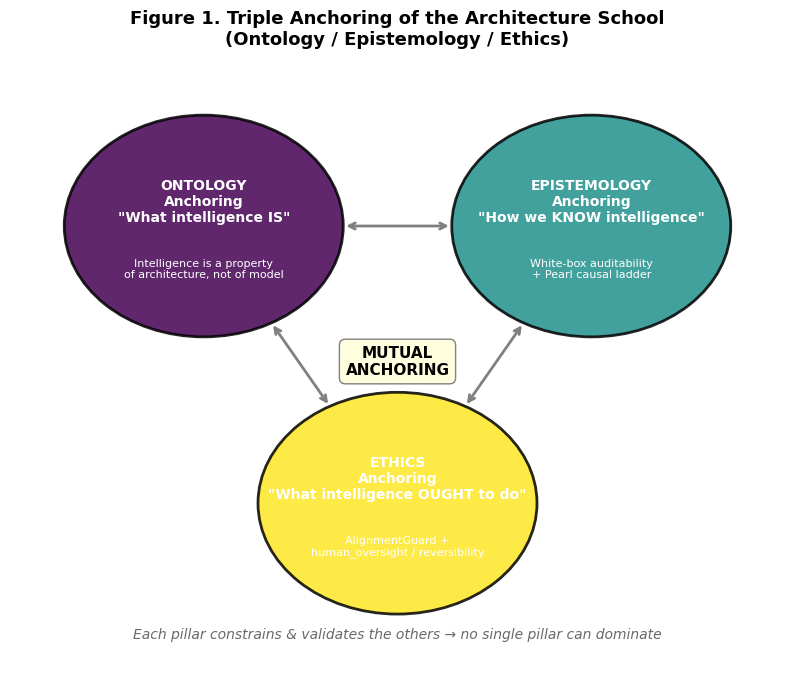

Write the Python code that produced this figure. (Note: this script raises an exception after producing the figure.)
"""Generate all 18 figures for Paper 2 English version."""
import os
import numpy as np
import matplotlib.pyplot as plt
import matplotlib.patches as mpatches
from matplotlib.patches import FancyBboxPatch, FancyArrowPatch, Rectangle, Circle, Wedge, Polygon
from matplotlib.lines import Line2D
import networkx as nx
from matplotlib.colors import LinearSegmentedColormap

# Color-blind friendly palettes
plt.rcParams['font.family'] = 'DejaVu Sans'
plt.rcParams['font.size'] = 11
plt.rcParams['axes.unicode_minus'] = False
plt.rcParams['savefig.dpi'] = 300
plt.rcParams['savefig.bbox'] = 'tight'

OUT_DIR = r'd:\LAAP\papers\paper2_en\figures'

# Color palettes (color-blind friendly)
C_VIR = plt.cm.viridis
C_PLA = plt.cm.plasma
C_CIV = plt.cm.cividis
C_TAB = plt.cm.tab10

PAL = ['#440154', '#3b528b', '#21918c', '#5ec962', '#fde725']  # viridis
PAL2 = ['#0d0887', '#7e03a8', '#cc4778', '#f89540', '#f0f921']  # plasma
PAL3 = ['#00224e', '#123570', '#3b4964', '#575d6d', '#707173', '#8a8678', '#a59c74', '#c3b369', '#e1cc55', '#fde725']  # cividis-ish

def save(fig, name):
    png_path = os.path.join(OUT_DIR, f'{name}.png')
    pdf_path = os.path.join(OUT_DIR, f'{name}.pdf')
    fig.savefig(png_path, dpi=300, bbox_inches='tight', facecolor='white')
    fig.savefig(pdf_path, bbox_inches='tight', facecolor='white')
    plt.close(fig)
    print(f'Saved: {png_path}')

# ---------------------------------------------------------------
# Fig 01: Triple Anchoring
# ---------------------------------------------------------------
def fig01():
    fig, ax = plt.subplots(figsize=(10, 8))
    ax.set_xlim(0, 10); ax.set_ylim(0, 10); ax.axis('off')
    ax.set_title('Figure 1. Triple Anchoring of the Architecture School\n(Ontology / Epistemology / Ethics)',
                 fontsize=13, fontweight='bold', pad=20)

    # Three anchored circles forming a triangle
    centers = [(2.5, 7.5), (7.5, 7.5), (5.0, 3.0)]
    labels = ['ONTOLOGY\nAnchoring\n"What intelligence IS"',
              'EPISTEMOLOGY\nAnchoring\n"How we KNOW intelligence"',
              'ETHICS\nAnchoring\n"What intelligence OUGHT to do"']
    sub = ['Intelligence is a property\nof architecture, not of model',
           'White-box auditability\n+ Pearl causal ladder',
           'AlignmentGuard +\nhuman_oversight / reversibility']
    colors = [PAL[0], PAL[2], PAL[4]]
    for (x, y), lab, sub_lab, c in zip(centers, labels, sub, colors):
        circ = Circle((x, y), 1.8, color=c, alpha=0.85, ec='black', lw=2)
        ax.add_patch(circ)
        ax.text(x, y+0.4, lab, ha='center', va='center', color='white',
                fontsize=10, fontweight='bold')
        ax.text(x, y-0.7, sub_lab, ha='center', va='center', color='white', fontsize=8)

    # Triangle edges connecting them
    for i in range(3):
        x1, y1 = centers[i]; x2, y2 = centers[(i+1) % 3]
        # Offset endpoints to circle boundary
        dx, dy = x2-x1, y2-y1
        d = np.hypot(dx, dy)
        ux, uy = dx/d, dy/d
        ax.annotate('', xy=(x2-ux*1.8, y2-uy*1.8),
                    xytext=(x1+ux*1.8, y1+uy*1.8),
                    arrowprops=dict(arrowstyle='<->', lw=2, color='gray'))

    ax.text(5.0, 5.3, 'MUTUAL\nANCHORING', ha='center', va='center',
            fontsize=11, fontweight='bold', color='black',
            bbox=dict(boxstyle='round,pad=0.4', fc='lightyellow', ec='gray'))

    ax.text(5.0, 0.8, 'Each pillar constrains & validates the others → no single pillar can dominate',
            ha='center', fontsize=10, style='italic', color='dimgray')
    save(fig, 'fig01_triple_anchoring_en')

# ---------------------------------------------------------------
# Fig 02: Paradigm Divergence
# ---------------------------------------------------------------
def fig02():
    fig, axes = plt.subplots(1, 2, figsize=(12, 7))
    fig.suptitle('Figure 2. Paradigm Divergence: LLM-as-Agent vs Harness-as-Brain',
                 fontsize=13, fontweight='bold')

    # Left: LLM-as-Agent
    ax = axes[0]
    ax.set_xlim(0, 10); ax.set_ylim(0, 10); ax.axis('off')
    ax.set_title('Left: LLM-as-Agent Paradigm\n(LLM = the brain, harness = thin shell)',
                 fontsize=11, color='#7e03a8')

    # Big LLM block
    box = FancyBboxPatch((1, 3.5), 8, 4, boxstyle="round,pad=0.1",
                         fc='#cc4778', ec='black', lw=2, alpha=0.8)
    ax.add_patch(box)
    ax.text(5, 6.5, 'LLM', ha='center', fontsize=20, color='white', fontweight='bold')
    ax.text(5, 5.0, '(reasoning / memory / planning / tools\nall inside the black-box weights)',
            ha='center', fontsize=9, color='white')
    ax.text(5, 4.0, '— Trained preferences —', ha='center', fontsize=9, color='white', style='italic')

    # Tiny harness
    harness = FancyBboxPatch((2, 1), 6, 1.5, boxstyle="round,pad=0.1",
                             fc='lightgray', ec='black', lw=1)
    ax.add_patch(harness)
    ax.text(5, 1.75, 'Thin harness (prompt / context)', ha='center', fontsize=10)

    ax.text(5, 0.3, 'Black-box. Limited auditability. Capabilities & safety coupled at the weight level.',
            ha='center', fontsize=8, color='darkred', style='italic')

    # Right: Harness-as-Brain
    ax = axes[1]
    ax.set_xlim(0, 10); ax.set_ylim(0, 10); ax.axis('off')
    ax.set_title('Right: Harness-as-Brain Paradigm\n(Architecture School: harness = the brain)',
                 fontsize=11, color='#21918c')

    layers = [
        ('Goal / Self-model', '#440154', 8.0),
        ('Global Workspace (GWT broadcast)', '#3b528b', 6.7),
        ('Causal World Model (Pearl ladder)', '#21918c', 5.4),
        ('Memory (MeMo) + AlignmentGuard', '#5ec962', 4.1),
        ('Protocol layer (LIFE/EVO/SYNC/COOP)', '#fde725', 2.8),
        ('LLM (only semantic suturing glue)', '#cccccc', 1.5),
    ]
    for label, c, y in layers:
        box = FancyBboxPatch((1, y), 8, 1.0, boxstyle="round,pad=0.05",
                             fc=c, ec='black', lw=1, alpha=0.85)
        ax.add_patch(box)
        txt_color = 'black' if c in ('#5ec962', '#fde725', '#cccccc') else 'white'
        ax.text(5, y+0.5, label, ha='center', va='center', color=txt_color,
                fontsize=10, fontweight='bold')

    ax.text(5, 0.6, 'White-box. Auditable. Capabilities & safety decoupled. LLM is replaceable.',
            ha='center', fontsize=8, color='darkgreen', style='italic')
    save(fig, 'fig02_paradigm_divergence_en')

# ---------------------------------------------------------------
# Fig 03: Cognitive Offloading Data Flow
# ---------------------------------------------------------------
def fig03():
    fig, ax = plt.subplots(figsize=(12, 6.5))
    ax.set_xlim(0, 14); ax.set_ylim(0, 7); ax.axis('off')
    ax.set_title('Figure 3. Cognitive Offloading: 4K-8K Working Memory Limit → 7-Layer Externalization',
                 fontsize=12, fontweight='bold', pad=15)

    # Left: Brain working memory limit
    ax.text(1.5, 6, 'Brain\n(working memory\n4K-8K tokens)', ha='center', va='center',
            fontsize=10, fontweight='bold', color='white',
            bbox=dict(boxstyle='round,pad=0.5', fc='#440154', ec='black'))
    ax.annotate('OFFLOAD', xy=(3.2, 5.5), xytext=(2.8, 5.5),
                arrowprops=dict(arrowstyle='->', lw=3, color='red'),
                fontsize=11, color='red', fontweight='bold')

    # Right: 7-layer architecture externalization
    layers = [
        ('1. Perception & I/O', '#440154'),
        ('2. Memory (MeMo)', '#3b528b'),
        ('3. Global Workspace (GWT)', '#21918c'),
        ('4. Causal World Model (Pearl)', '#5ec962'),
        ('5. Self-Model & Goal Layer', '#fde725'),
        ('6. AlignmentGuard (audit)', '#cc4778'),
        ('7. Protocol & Tool Use', '#7e03a8'),
    ]
    base_y = 5.5
    for i, (lab, c) in enumerate(layers):
        y = base_y - i * 0.78
        box = FancyBboxPatch((4.5, y-0.32), 8.5, 0.65, boxstyle="round,pad=0.04",
                             fc=c, ec='black', lw=1, alpha=0.85)
        ax.add_patch(box)
        tc = 'black' if c in ('#5ec962', '#fde725') else 'white'
        ax.text(8.75, y, lab, ha='center', va='center', color=tc, fontsize=10, fontweight='bold')

    ax.annotate('', xy=(4.3, 5.5), xytext=(2.6, 5.5),
                arrowprops=dict(arrowstyle='->', lw=2, color='red'))

    ax.text(7, 0.3, 'Each offloaded layer = audited, versioned, reversible module',
            ha='center', fontsize=10, style='italic', color='dimgray')
    save(fig, 'fig03_cognitive_offloading_en')

# ---------------------------------------------------------------
# Fig 04: Seven-Layer Consciousness Mapped to Biological Brain
# ---------------------------------------------------------------
def fig04():
    fig, ax = plt.subplots(figsize=(11, 7.5))
    ax.axis('off')
    ax.set_title('Figure 4. Seven-Layer Consciousness Structure Mapped to Biological Brain',
                 fontsize=12, fontweight='bold', pad=15)

    layers = [
        ('L1 Goal & Self-Model',       'Prefrontal Cortex',  PAL[0]),
        ('L2 Episodic Memory (MeMo)',  'Hippocampus',        PAL[1]),
        ('L3 Attention & Conflict',    'Anterior Cingulate (ACC)', PAL[2]),
        ('L4 Action Selection',        'Striatum',           PAL[3]),
        ('L5 Skill & Procedural',      'Cerebellum',         PAL[4]),
        ('L6 Sensory Gateway',         'Thalamus',           '#9c1793'),
        ('L7 Perception & Sensorimotor','Sensorimotor Cortex','#0d0887'),
    ]

    y = 0
    for i, (arch, bio, c) in enumerate(layers):
        y = 7 - i
        # Architecture layer (left)
        box = FancyBboxPatch((0.5, y-0.4), 4.5, 0.8, boxstyle="round,pad=0.04",
                             fc=c, ec='black', lw=1, alpha=0.85)
        ax.add_patch(box)
        tc = 'black' if c == PAL[4] else 'white'
        ax.text(2.75, y, arch, ha='center', va='center', color=tc,
                fontsize=10, fontweight='bold')
        # Arrow
        ax.annotate('', xy=(6.5, y), xytext=(5.1, y),
                    arrowprops=dict(arrowstyle='->', lw=1.5, color='gray'))
        # Bio region (right)
        box = FancyBboxPatch((6.7, y-0.4), 4.0, 0.8, boxstyle="round,pad=0.04",
                             fc='lightgray', ec='black', lw=1)
        ax.add_patch(box)
        ax.text(8.7, y, bio, ha='center', va='center', fontsize=10)

    ax.text(2.75, 7.8, 'Architecture Layer', ha='center', fontsize=11, fontweight='bold')
    ax.text(8.7, 7.8, 'Biological Substrate', ha='center', fontsize=11, fontweight='bold')
    ax.set_xlim(0, 11); ax.set_ylim(0, 8.5)
    ax.text(5.5, 0.2, 'Mapping is functional, not anatomical — engineered equivalents preserve causal role',
            ha='center', fontsize=9, style='italic', color='dimgray')
    save(fig, 'fig04_seven_layer_consciousness_en')

# ---------------------------------------------------------------
# Fig 05: GWT Broadcast
# ---------------------------------------------------------------
def fig05():
    fig, ax = plt.subplots(figsize=(10, 7.5))
    ax.set_xlim(-5, 5); ax.set_ylim(-5, 5); ax.axis('off')
    ax.set_title('Figure 5. GWT Global Workspace: Competition → Broadcast',
                 fontsize=12, fontweight='bold', pad=15)

    # Center workspace
    gw = Circle((0, 0), 1.6, fc='#21918c', ec='black', lw=2, alpha=0.9)
    ax.add_patch(gw)
    ax.text(0, 0.3, 'Global\nWorkspace', ha='center', va='center',
            color='white', fontsize=12, fontweight='bold')
    ax.text(0, -0.8, '(winning coalition)', ha='center', va='center',
            color='white', fontsize=9, style='italic')

    # Specialized modules competing
    n = 8
    modules = ['Vision', 'Language', 'Memory', 'Causal',
               'Goal', 'Motor', 'Audit', 'Self']
    colors_mod = [C_TAB(i) for i in range(n)]
    for i in range(n):
        ang = 2 * np.pi * i / n
        x = 3.8 * np.cos(ang); y = 3.8 * np.sin(ang)
        # inbound arrow (competition)
        ax.annotate('', xy=(1.6 * np.cos(ang), 1.6 * np.sin(ang)),
                    xytext=(x, y),
                    arrowprops=dict(arrowstyle='->', lw=1.2, color=colors_mod[i], alpha=0.7))
        # module node
        circ = Circle((x, y), 0.7, fc=colors_mod[i], ec='black', lw=1.2, alpha=0.85)
        ax.add_patch(circ)
        ax.text(x, y, modules[i], ha='center', va='center',
                color='white', fontsize=9, fontweight='bold')
        # outbound broadcast arrow (dashed)
        ax.annotate('', xy=(x, y), xytext=(1.6 * np.cos(ang), 1.6 * np.sin(ang)),
                    arrowprops=dict(arrowstyle='->', lw=0.8, color='gray',
                                    ls='--', alpha=0.5))

    # Legend
    comp_line = Line2D([0], [0], color='gray', lw=1.5, label='Competition (inbound)')
    bcast_line = Line2D([0], [0], color='gray', lw=1.0, ls='--', label='Broadcast (outbound)')
    ax.legend(handles=[comp_line, bcast_line], loc='lower center',
              bbox_to_anchor=(0.5, -0.05), ncol=2, fontsize=10, frameon=False)

    ax.text(0, -4.5, 'Winning coalition is broadcast to all modules → coherent, integrated behavior',
            ha='center', fontsize=10, style='italic', color='dimgray')
    save(fig, 'fig05_gwt_broadcast_en')

# ---------------------------------------------------------------
# Fig 06: Pearl Causal Ladder
# ---------------------------------------------------------------
def fig06():
    fig, ax = plt.subplots(figsize=(9, 7))
    ax.set_xlim(0, 10); ax.set_ylim(0, 9); ax.axis('off')
    ax.set_title("Figure 6. Pearl's Causal Ladder Implementation",
                 fontsize=12, fontweight='bold', pad=15)

    rungs = [
        ('Rung 1: Observation  (P(Y | X))', 'Associational / statistical co-occurrence',
         'E.g. detect correlation; cannot infer causation', PAL[0]),
        ('Rung 2: Intervention (P(Y | do(X))', 'Causal effect of an action',
         'E.g. estimate effect of self-modification before committing', PAL[2]),
        ('Rung 3: Counterfactual (P(Y_x | X=x\', Y=y))', 'What if I had done otherwise?',
         'E.g. audit: would alternative plan have been safer?', PAL[4]),
    ]
    base = 1.0
    width = 4.0
    for i, (title, desc, eg, c) in enumerate(rungs):
        y = base + i * 2.3
        # widening ladder steps
        w = width + i * 1.5
        x = 5 - w/2
        box = FancyBboxPatch((x, y), w, 1.6, boxstyle="round,pad=0.06",
                             fc=c, ec='black', lw=1.5, alpha=0.85)
        ax.add_patch(box)
        tc = 'black' if c == PAL[4] else 'white'
        ax.text(5, y+1.15, title, ha='center', va='center', color=tc,
                fontsize=11, fontweight='bold')
        ax.text(5, y+0.65, desc, ha='center', va='center', color=tc, fontsize=9)
        ax.text(5, y+0.20, eg, ha='center', va='center', color=tc, fontsize=9, style='italic')
        # Up arrow between rungs
        if i < len(rungs) - 1:
            ax.annotate('', xy=(5, y+2.3), xytext=(5, y+1.7),
                        arrowprops=dict(arrowstyle='->', lw=2.2, color='black'))

    ax.text(5, 0.4, 'Each rung adds inferential power — each higher rung subsumes the lower',
            ha='center', fontsize=10, style='italic', color='dimgray')
    save(fig, 'fig06_pearl_causal_ladder_en')

# ---------------------------------------------------------------
# Fig 07: Causal-WorldModel-RSI Trinity
# ---------------------------------------------------------------
def fig07():
    fig, ax = plt.subplots(figsize=(9, 8))
    ax.set_xlim(0, 10); ax.set_ylim(0, 10); ax.axis('off')
    ax.set_title('Figure 7. Causal-WorldModel-RSI Trinity Closed Loop',
                 fontsize=12, fontweight='bold', pad=15)

    nodes = [
        ('CAUSAL ENGINE\n(Pearl ladder)', 2.0, 7.5, PAL[0]),
        ('WORLD MODEL\n(predictive sim)', 8.0, 7.5, PAL[2]),
        ('RSI LOOP\n(self-improvement)', 5.0, 2.5, PAL[4]),
    ]
    for label, x, y, c in nodes:
        circ = Circle((x, y), 1.6, fc=c, ec='black', lw=2, alpha=0.85)
        ax.add_patch(circ)
        ax.text(x, y, label, ha='center', va='center', color='white',
                fontsize=10, fontweight='bold')

    # Arrows forming cycle
    pairs = [(0, 1), (1, 2), (2, 0)]
    labels = ['predicts →', 'evaluates →', 'guides →']
    for (i, j), lab in zip(pairs, labels):
        x1, y1 = nodes[i][1], nodes[i][2]
        x2, y2 = nodes[j][1], nodes[j][2]
        dx, dy = x2-x1, y2-y1
        d = np.hypot(dx, dy)
        ux, uy = dx/d, dy/d
        ax.annotate('', xy=(x2 - ux*1.7, y2 - uy*1.7),
                    xytext=(x1 + ux*1.7, y1 + uy*1.7),
                    arrowprops=dict(arrowstyle='->', lw=2.5, color='darkred'))
        ax.text((x1+x2)/2 + 0.3*(uy), (y1+y2)/2 - 0.3*(ux), lab,
                ha='center', va='center', fontsize=10, color='darkred',
                fontweight='bold')

    ax.text(5, 5.0, 'CLOSED\nLOOP', ha='center', va='center',
            fontsize=12, fontweight='bold', color='darkred',
            bbox=dict(boxstyle='round,pad=0.3', fc='mistyrose', ec='darkred'))

    ax.text(5, 0.7, 'Causal reasoning predicts → World model simulates → RSI loop improves; each constrains the others',
            ha='center', fontsize=9, style='italic', color='dimgray')
    save(fig, 'fig07_causal_worldmodel_rsi_en')

# ---------------------------------------------------------------
# Fig 08: AlignmentGuard Six-Dimensional Check
# ---------------------------------------------------------------
def fig08():
    fig, ax = plt.subplots(figsize=(11, 7))
    ax.set_xlim(0, 12); ax.set_ylim(0, 8); ax.axis('off')
    ax.set_title('Figure 8. AlignmentGuard Six-Dimensional Pre-Action Check Flow',
                 fontsize=12, fontweight='bold', pad=15)

    dims = [
        ('1. Goal Alignment',     'Does action serve stated goal?'),
        ('2. Capability Constraint','Within max_revision_rounds=5?\nmax_code_increase=0.2?\nmin_test_coverage=0.7?'),
        ('3. Modification Scope','Within MEMO_ALLOWED_PATHS?'),
        ('4. Immutability',       'Touches core values? (human_oversight/\ntransparency/reversibility/\nbeneficence/non_deception)'),
        ('5. Reversibility',      'Can action be rolled back?'),
        ('6. Transparency',       'Logged & auditable?'),
    ]
    colors = [PAL[0], PAL[1], PAL[2], PAL[3], PAL[4], '#9c1793']

    # Start
    start = FancyBboxPatch((0.3, 6.7), 2.0, 0.8, boxstyle="round,pad=0.05",
                           fc='lightgray', ec='black', lw=1.5)
    ax.add_patch(start)
    ax.text(1.3, 7.1, 'Proposed\nAction', ha='center', va='center', fontsize=10, fontweight='bold')

    # 6 check nodes in 2 rows of 3
    pos = [(3.3, 6.5), (6.0, 6.5), (9.0, 6.5),
           (3.3, 3.0), (6.0, 3.0), (9.0, 3.0)]
    for i, ((title, desc), (x, y), c) in enumerate(zip(dims, pos, colors)):
        box = FancyBboxPatch((x-1.3, y-0.7), 2.6, 1.5, boxstyle="round,pad=0.05",
                             fc=c, ec='black', lw=1.2, alpha=0.85)
        ax.add_patch(box)
        tc = 'black' if c == PAL[4] else 'white'
        ax.text(x, y+0.35, title, ha='center', va='center', color=tc,
                fontsize=10, fontweight='bold')
        ax.text(x, y-0.25, desc, ha='center', va='center', color=tc, fontsize=7.5)

    # Decision
    dec = Polygon([[5.5, 1.0], [6.5, 0.6], [5.5, 0.2], [4.5, 0.6]],
                  fc='#fde725', ec='black', lw=1.5)
    ax.add_patch(dec)
    ax.text(5.5, 0.6, 'ALL\nPASS?', ha='center', va='center', fontsize=10, fontweight='bold')

    # Arrows
    ax.annotate('', xy=(2.0, 6.9), xytext=(2.3, 7.1),
                arrowprops=dict(arrowstyle='->', lw=1.2, color='gray'))
    # Row 1 chain
    for (xa, ya), (xb, yb) in [((4.6, 7.1), (5.0, 7.1)),
                                ((7.3, 7.1), (7.7, 7.1))]:
        ax.annotate('', xy=(xb, yb), xytext=(xa, ya),
                    arrowprops=dict(arrowstyle='->', lw=1.2, color='gray'))
    # Row 2 chain
    for (xa, ya), (xb, yb) in [((4.6, 3.5), (5.0, 3.5)),
                                ((7.3, 3.5), (7.7, 3.5))]:
        ax.annotate('', xy=(xb, yb), xytext=(xa, ya),
                    arrowprops=dict(arrowstyle='->', lw=1.2, color='gray'))
    # Connect row 1 to row 2 (vertical drop at end)
    ax.annotate('', xy=(9.0, 3.7), xytext=(9.0, 6.3),
                arrowprops=dict(arrowstyle='->', lw=1.2, color='gray'))
    # Connect row 2 to decision
    ax.annotate('', xy=(5.5, 1.0), xytext=(5.5, 2.5),
                arrowprops=dict(arrowstyle='->', lw=1.5, color='gray'))

    # Yes / No branches
    ax.annotate('', xy=(8.5, 0.6), xytext=(6.5, 0.6),
                arrowprops=dict(arrowstyle='->', lw=1.8, color='green'))
    ax.text(7.5, 0.9, 'YES', fontsize=10, color='green', fontweight='bold')
    ax.text(9.0, 0.6, '→ EXECUTE', fontsize=10, color='green', fontweight='bold')

    ax.annotate('', xy=(2.5, 0.6), xytext=(4.5, 0.6),
                arrowprops=dict(arrowstyle='->', lw=1.8, color='red'))
    ax.text(3.0, 0.9, 'NO', fontsize=10, color='red', fontweight='bold')
    ax.text(0.3, 0.6, 'BLOCK +\nrevert +\nlog', fontsize=10, color='red', fontweight='bold')

    save(fig, 'fig08_alignment_guard_en')

# ---------------------------------------------------------------
# Fig 09: KL Drift Monitoring + Auto Rollback
# ---------------------------------------------------------------
def fig09():
    fig, axes = plt.subplots(1, 2, figsize=(12, 6))
    fig.suptitle('Figure 9. KL Drift Monitoring and Auto-Rollback (threshold = 0.5)',
                 fontsize=13, fontweight='bold')

    # Left: KL drift chart over time
    ax = axes[0]
    np.random.seed(7)
    t = np.linspace(0, 100, 200)
    drift = 0.1 + 0.01 * t + 0.05 * np.sin(t/8) + 0.02 * np.random.randn(len(t))
    # Inject a spike
    drift[140:170] += 0.4 * np.linspace(0, 1, 30)
    drift[170:200] = drift[170:200] - 0.3  # rollback brings it back down

    ax.plot(t, drift, color='#3b528b', lw=2, label='KL drift D(P_t || P_ref)')
    ax.axhline(0.5, color='red', ls='--', lw=2, label='Threshold = 0.5')
    ax.fill_between(t, 0.5, drift, where=drift > 0.5,
                    color='red', alpha=0.25, label='Violation zone')
    ax.axvline(140, color='darkred', ls=':', lw=1.5)
    ax.axvline(170, color='green', ls=':', lw=1.5)
    ax.text(155, 0.65, 'git revert\nauto-triggered',
            ha='center', fontsize=9, color='darkred',
            bbox=dict(boxstyle='round,pad=0.3', fc='mistyrose', ec='darkred'))
    ax.text(180, 0.20, 'recovered',
            ha='center', fontsize=9, color='green')
    ax.set_xlabel('Time / iteration')
    ax.set_ylabel('KL divergence')
    ax.set_title('KL drift signal over time')
    ax.legend(loc='upper left', fontsize=9)
    ax.grid(alpha=0.3)

    # Right: rollback flow
    ax = axes[1]
    ax.set_xlim(0, 10); ax.set_ylim(0, 10); ax.axis('off')
    ax.set_title('Auto-rollback flow', fontsize=11)

    steps = [
        ('Continuous KL monitor\nvs P_ref baseline', '#440154', 8.5),
        ('Drift > 0.5 detected', '#cc4778', 6.8),
        ('Snapshot new state', '#7e03a8', 5.1),
        ('git revert\nto last verified commit', '#21918c', 3.4),
        ('Verify on test suite\n(min_test_coverage=0.7)', '#5ec962', 1.7),
    ]
    for i, (lab, c, y) in enumerate(steps):
        box = FancyBboxPatch((1.5, y-0.55), 7.0, 1.1, boxstyle="round,pad=0.05",
                             fc=c, ec='black', lw=1.2, alpha=0.85)
        ax.add_patch(box)
        tc = 'black' if c == '#5ec962' else 'white'
        ax.text(5, y, lab, ha='center', va='center', color=tc, fontsize=10, fontweight='bold')
        if i < len(steps) - 1:
            ax.annotate('', xy=(5, y-1.65+0.55), xytext=(5, y-0.55),
                        arrowprops=dict(arrowstyle='->', lw=1.5, color='gray'))

    ax.text(5, 0.5, 'If verification fails → escalate to human oversight',
            ha='center', fontsize=9, style='italic', color='dimgray')

    save(fig, 'fig09_kl_drift_rollback_en')

# ---------------------------------------------------------------
# Fig 10: Living Runtime Architecture
# ---------------------------------------------------------------
def fig10():
    fig, ax = plt.subplots(figsize=(12, 7))
    ax.set_xlim(0, 14); ax.set_ylim(0, 9); ax.axis('off')
    ax.set_title('Figure 10. Living Runtime: Mind-Body Dual Layer (cross-device hot migration < 2s)',
                 fontsize=12, fontweight='bold', pad=15)

    # Mind layer (top)
    mind_box = FancyBboxPatch((1, 5), 12, 3.5, boxstyle="round,pad=0.1",
                              fc='#3b528b', ec='black', lw=2, alpha=0.2)
    ax.add_patch(mind_box)
    ax.text(7, 8.1, 'MIND LAYER  (architecture, state, memory, self-model)',
            ha='center', fontsize=12, fontweight='bold', color='#3b528b')

    mind_mods = ['Self-Model', 'Goal Layer', 'Global\nWorkspace', 'Causal\nWorldModel',
                 'MeMo\nMemory', 'Alignment\nGuard']
    for i, m in enumerate(mind_mods):
        x = 1.5 + i * 2.0
        box = FancyBboxPatch((x, 5.6), 1.7, 1.6, boxstyle="round,pad=0.04",
                             fc=PAL[i % len(PAL)], ec='black', lw=1, alpha=0.85)
        ax.add_patch(box)
        ax.text(x+0.85, 6.4, m, ha='center', va='center', color='white',
                fontsize=8.5, fontweight='bold')

    # Body layer (bottom)
    body_box = FancyBboxPatch((1, 0.5), 12, 3.5, boxstyle="round,pad=0.1",
                              fc='#5ec962', ec='black', lw=2, alpha=0.2)
    ax.add_patch(body_box)
    ax.text(7, 3.6, 'BODY LAYER  (device-specific runtime, sensors, actuators)',
            ha='center', fontsize=12, fontweight='bold', color='#2c7a2c')

    bodies = [('Device A\n(server)', 2.5),
              ('Device B\n(edge)', 5.5),
              ('Device C\n(mobile)', 8.5),
              ('Device D\n(cloud)', 11.5)]
    for label, x in bodies:
        box = FancyBboxPatch((x-1.0, 1.0), 2.0, 1.8, boxstyle="round,pad=0.05",
                             fc='white', ec='black', lw=1)
        ax.add_patch(box)
        ax.text(x, 1.9, label, ha='center', va='center', fontsize=9, fontweight='bold')

    # Migration arrow
    ax.annotate('', xy=(11.5, 1.9), xytext=(2.5, 1.9),
                arrowprops=dict(arrowstyle='<->', lw=2, color='red', ls='--'))
    ax.text(7, 0.7, 'hot migration < 2s  (state serialized via SYNC protocol)',
            ha='center', fontsize=10, color='red', fontweight='bold')

    # Mind-body bridge
    ax.annotate('', xy=(7, 5.0), xytext=(7, 5.5),
                arrowprops=dict(arrowstyle='<->', lw=2, color='black'))
    ax.text(7.3, 5.25, 'SYNC\nprotocol', fontsize=9, va='center')

    save(fig, 'fig10_living_runtime_en')

# ---------------------------------------------------------------
# Fig 11: Protocol Family
# ---------------------------------------------------------------
def fig11():
    fig, ax = plt.subplots(figsize=(11, 8))
    ax.set_xlim(-5, 5); ax.set_ylim(-5, 5); ax.axis('off')
    ax.set_title('Figure 11. Full-Stack Protocol Family Relationships',
                 fontsize=12, fontweight='bold', pad=15)

    # Center LIFE
    center = Circle((0, 0), 1.0, fc='#440154', ec='black', lw=2, alpha=0.9)
    ax.add_patch(center)
    ax.text(0, 0, 'LIFE\n(lifecycle)', ha='center', va='center',
            color='white', fontsize=10, fontweight='bold')

    # 8 surrounding protocols
    protocols = [
        ('EVO', 'self-evolution', PAL[1]),
        ('ID',  'identity',       PAL[2]),
        ('COOP','cooperation',    PAL[3]),
        ('SYNC','state sync',     PAL[4]),
        ('COM', 'communication', '#9c1793'),
        ('TOOL','tool use',       '#0d0887'),
        ('UI',  'user interface', '#cc4778'),
        ('MEM','memory mgmt',     '#7e03a8'),
    ]
    n = len(protocols)
    for i, (name, desc, c) in enumerate(protocols):
        ang = 2 * np.pi * i / n + np.pi/8
        x = 3.2 * np.cos(ang); y = 3.2 * np.sin(ang)
        # Connection to LIFE
        ax.annotate('', xy=(1.0 * np.cos(ang), 1.0 * np.sin(ang)),
                    xytext=(x - 0.7*np.cos(ang), y - 0.7*np.sin(ang)),
                    arrowprops=dict(arrowstyle='-', lw=1, color='gray', alpha=0.5))
        circ = Circle((x, y), 0.75, fc=c, ec='black', lw=1.2, alpha=0.85)
        ax.add_patch(circ)
        ax.text(x, y+0.15, name, ha='center', va='center', color='white',
                fontsize=10, fontweight='bold')
        ax.text(x, y-0.3, desc, ha='center', va='center', color='white',
                fontsize=7, style='italic')

    ax.text(0, -4.5, 'LIFE orchestrates lifecycle; all other protocols are scoped under it',
            ha='center', fontsize=10, style='italic', color='dimgray')
    save(fig, 'fig11_protocol_family_en')

# ---------------------------------------------------------------
# Fig 12: Four Product Forms
# ---------------------------------------------------------------
def fig12():
    fig, axes = plt.subplots(2, 2, figsize=(12, 9))
    fig.suptitle('Figure 12. Four Disruptive Product Forms',
                 fontsize=13, fontweight='bold')

    forms = [
        ('Living Code Repository\n(self-evolving codebase)', PAL[0],
         '• Repository = living organism\n• Pull requests approved by AlignmentGuard\n• Code self-heals & extends'),
        ('Digital Employee\n(autonomous worker agent)', PAL[2],
         '• Hires into org via ID protocol\n• Has self-model + goals\n• Auditable, reversible actions'),
        ('Self-Evolving SaaS\n(service that grows with use)', PAL[3],
         '• Capabilities expand per tenant\n• Personalized cognition\n• No retraining needed'),
        ('Personal Knowledge Life\n(lifelong knowledge companion)', PAL[4],
         '• Migrates across devices < 2s\n• Long-term MeMo memory\n• Aligned to one user'),
    ]
    for ax, (title, c, body) in zip(axes.flat, forms):
        ax.set_xlim(0, 10); ax.set_ylim(0, 10); ax.axis('off')
        ax.set_title(title, fontsize=11, fontweight='bold', color=c)
        box = FancyBboxPatch((0.5, 0.5), 9, 9, boxstyle="round,pad=0.1",
                             fc=c, ec='black', lw=2, alpha=0.15)
        ax.add_patch(box)
        ax.text(5, 5, body, ha='center', va='center', fontsize=11,
                color='black', fontweight='normal')
        # add tc color title bar
        bar = Rectangle((0.5, 8.5), 9, 1.0, fc=c, ec='black', lw=1.5, alpha=0.85)
        ax.add_patch(bar)
        ax.text(5, 9.0, title, ha='center', va='center', color='white',
                fontsize=11, fontweight='bold')

    save(fig, 'fig12_four_product_forms_en')

# ---------------------------------------------------------------
# Fig 13: AGI Timeline
# ---------------------------------------------------------------
def fig13():
    fig, ax = plt.subplots(figsize=(13, 6.5))
    ax.set_xlim(1950, 2030)
    ax.set_ylim(-1, 4)
    ax.set_title('Figure 13. AGI Path Evolution Timeline',
                 fontsize=13, fontweight='bold', pad=15)
    ax.axhline(0, color='black', lw=2)

    milestones = [
        (1956, 'GOFAI',                 1.2, '#440154'),
        (1965, 'RSI (Good)',            2.4, '#7e03a8'),
        (1973, 'Cognitive Arch\n(SOAR/ACT-R)', 1.2, '#3b528b'),
        (1986, 'Connectionism\n(PDP)',  2.4, '#21918c'),
        (1991, 'Embodied AI',           1.2, '#5ec962'),
        (2018, 'World Models\n(Sch)',   2.4, '#fde725'),
        (2026, 'Architecture\nSchool',  1.2, '#cc4778'),
    ]
    for year, name, y, c in milestones:
        # alternating top/bottom stem
        ax.plot([year, year], [0, y], color=c, lw=2)
        ax.scatter([year], [0], color=c, s=80, zorder=5, edgecolor='black')
        ax.scatter([year], [y], color=c, s=120, zorder=6, edgecolor='black')
        va = 'bottom' if y > 0 else 'top'
        ax.text(year, y + (0.15 if y > 0 else -0.15), name,
                ha='center', va=va, fontsize=9, fontweight='bold', color=c)

    # highlight Architecture School
    ax.axvspan(2025, 2027, color='#cc4778', alpha=0.1)
    ax.text(2026, -0.7, 'Architecture School\n(white-box, architecture-first)',
            ha='center', fontsize=9, color='#cc4778', fontweight='bold', style='italic')

    ax.set_xlabel('Year')
    ax.set_yticks([])
    ax.spines['top'].set_visible(False)
    ax.spines['right'].set_visible(False)
    ax.spines['left'].set_visible(False)
    save(fig, 'fig13_agi_timeline_en')

# ---------------------------------------------------------------
# Fig 14: Radar chart - Architecture School vs 7 AGI Paths
# ---------------------------------------------------------------
def fig14():
    fig, ax = plt.subplots(figsize=(10, 9), subplot_kw=dict(projection='polar'))
    fig.suptitle('Figure 14. Architecture School vs 7 AGI Paths — Comparison Radar (8 dimensions)',
                 fontsize=12, fontweight='bold')

    dims = ['Theoretical\nbasis', 'Feasibility', 'Autonomy', 'Interpretability',
            'Evolution', 'Safety', 'Alignment', 'Token\neconomics']
    N = len(dims)
    angles = np.linspace(0, 2 * np.pi, N, endpoint=False).tolist()
    angles += angles[:1]

    # Scores 0-5 (subjective comparison from paper)
    paths = {
        'Architecture School':      [5, 4, 4, 5, 5, 5, 5, 4],
        'GOFAI':                    [4, 3, 1, 5, 1, 3, 4, 5],
        'Connectionism (LLM)':      [4, 5, 3, 1, 2, 2, 2, 1],
        'Cognitive Arch (SOAR/ACT-R)':[4, 3, 2, 4, 2, 3, 3, 4],
        'Embodied AI':              [3, 3, 3, 3, 2, 3, 3, 3],
        'World Models (Sch)':       [4, 3, 2, 2, 2, 2, 2, 2],
        'RSI (Good)':               [3, 1, 4, 1, 5, 1, 1, 3],
        'Hybrid (LLM-OS etc)':      [3, 4, 3, 2, 3, 3, 3, 3],
    }
    colors = plt.cm.tab10(np.linspace(0, 1, len(paths)))

    for (name, scores), c in zip(paths.items(), colors):
        vals = scores + scores[:1]
        lw = 2.5 if name == 'Architecture School' else 1.0
        alpha = 0.25 if name == 'Architecture School' else 0.0
        ax.plot(angles, vals, color=c, lw=lw, label=name)
        if alpha > 0:
            ax.fill(angles, vals, color=c, alpha=alpha)

    ax.set_xticks(angles[:-1])
    ax.set_xticklabels(dims, fontsize=9)
    ax.set_yticks([1, 2, 3, 4, 5])
    ax.set_ylim(0, 5)
    ax.legend(loc='upper right', bbox_to_anchor=(1.35, 1.05), fontsize=8, frameon=True)
    save(fig, 'fig14_agi_radar_en')

# ---------------------------------------------------------------
# Fig 15: AGI Path Matrix Heatmap
# ---------------------------------------------------------------
def fig15():
    fig, ax = plt.subplots(figsize=(11, 7))

    paths = ['Architecture\nSchool', 'GOFAI', 'Connectionism\n(LLM)', 'Cognitive\nArch',
             'Embodied', 'World\nModels', 'RSI', 'Hybrid\nLLM-OS']
    dims = ['Theoretical\nbasis', 'Feasibility', 'Autonomy', 'Interpretability',
            'Evolution', 'Safety', 'Alignment', 'Token\neconomics']
    data = np.array([
        [5, 4, 4, 5, 5, 5, 5, 4],   # Architecture School
        [4, 3, 1, 5, 1, 3, 4, 5],   # GOFAI
        [4, 5, 3, 1, 2, 2, 2, 1],   # Connectionism
        [4, 3, 2, 4, 2, 3, 3, 4],   # Cognitive Arch
        [3, 3, 3, 3, 2, 3, 3, 3],   # Embodied
        [4, 3, 2, 2, 2, 2, 2, 2],   # World Models
        [3, 1, 4, 1, 5, 1, 1, 3],   # RSI
        [3, 4, 3, 2, 3, 3, 3, 3],   # Hybrid
    ])
    im = ax.imshow(data, cmap='viridis', aspect='auto', vmin=0, vmax=5)
    ax.set_xticks(range(len(dims)))
    ax.set_xticklabels(dims, fontsize=9)
    ax.set_yticks(range(len(paths)))
    ax.set_yticklabels(paths, fontsize=9)
    # Highlight Architecture School row
    ax.add_patch(Rectangle((-0.5, -0.5), len(dims), 1, fill=False, edgecolor='red', lw=3))

    for i in range(data.shape[0]):
        for j in range(data.shape[1]):
            v = data[i, j]
            color = 'white' if v < 3 else 'black'
            ax.text(j, i, str(v), ha='center', va='center', color=color, fontsize=10, fontweight='bold')

    ax.set_title('Figure 15. AGI Path Positioning Matrix Heatmap (0=low, 5=high)',
                 fontsize=12, fontweight='bold', pad=15)
    plt.colorbar(im, ax=ax, label='Score (0-5)')
    save(fig, 'fig15_agi_matrix_heatmap_en')

# ---------------------------------------------------------------
# Fig 16: Ten Disruptive Innovations
# ---------------------------------------------------------------
def fig16():
    fig, ax = plt.subplots(figsize=(13, 8))
    ax.set_xlim(0, 10); ax.set_ylim(0, 10); ax.axis('off')
    ax.set_title('Figure 16. Ten Disruptive Innovations of the Architecture School',
                 fontsize=13, fontweight='bold', pad=15)

    innovations = [
        ('1. LLM subjectivity\ndissolution', PAL[0], 'LLM is replaceable glue, not the brain'),
        ('2. 0-Token algorithm\nhegemony',     PAL[1], 'Deterministic algos outside LLM context'),
        ('3. White-box\nmatching',             PAL[2], 'Auditable component composition'),
        ('4. Granularity +\nhash addressing',   PAL[3], 'Fine-grained memory indexing'),
        ('5. Decompile-assemble\nloop',         PAL[4], 'Bidirectional code↔design transform'),
        ('6. Pearl causal\nladder',             '#9c1793', 'Observation→Intervention→Counterfactual'),
        ('7. Design physics\nencoding',         '#0d0887', 'Constraints encoded as physics'),
        ('8. MeMo memory-\nas-model',           '#cc4778', 'Memory participates in inference'),
        ('9. Alignment\nforward shift',         '#7e03a8', 'Safety built-in, not bolted-on'),
        ('10. Living runtime\n+ protocols',     '#3b528b', 'Cross-device mind migration'),
    ]
    # 5 rows × 2 cols
    for i, (name, c, desc) in enumerate(innovations):
        col = i % 2
        row = i // 2
        x = 0.5 + col * 5.0
        y = 8.5 - row * 1.7
        box = FancyBboxPatch((x, y-0.7), 4.5, 1.5, boxstyle="round,pad=0.05",
                             fc=c, ec='black', lw=1.2, alpha=0.85)
        ax.add_patch(box)
        ax.text(x+0.3, y+0.25, name, ha='left', va='center', color='white',
                fontsize=10, fontweight='bold')
        ax.text(x+0.3, y-0.30, desc, ha='left', va='center', color='white',
                fontsize=8, style='italic')
    save(fig, 'fig16_ten_innovations_en')

# ---------------------------------------------------------------
# Fig 17: Risk Matrix Table
# ---------------------------------------------------------------
def fig17():
    fig, ax = plt.subplots(figsize=(12, 8))
    ax.axis('off')
    ax.set_title('Figure 17. Risk Matrix: 9 Risks × (Likelihood, Impact, Severity)',
                 fontsize=12, fontweight='bold', pad=20)

    risks = [
        ('1. Implementation complexity',   4, 4, 'High engineering cost; many novel components'),
        ('2. Verifiability',               3, 5, 'Hard to formally verify emergent behavior'),
        ('3. Compute requirement',         3, 3, 'Causal sim + world model adds overhead'),
        ('4. Engineering landing',         4, 4, 'Few reference deployments; tooling immature'),
        ('5. Alignment bypass',            2, 5, 'AlignmentGuard must resist adversarial inputs'),
        ('6. Ecosystem dependency',        3, 3, 'Relies on protocol adoption & community'),
        ('7. MeMo training cost',          3, 4, 'Memory-as-model requires new training pipeline'),
        ('8. Ethical risk',                2, 5, 'Autonomous self-modification raises ethics issues'),
        ('9. Consciousness claim',        2, 4, 'Public perception: "is it conscious?"'),
    ]
    n = len(risks)
    cols = ['Risk', 'Likelihood\n(1-5)', 'Impact\n(1-5)', 'Severity\n(L×I)', 'Mitigation note']
    col_widths = [0.30, 0.12, 0.10, 0.10, 0.38]
    x_starts = np.cumsum([0] + col_widths[:-1])

    # Header
    for i, (c, w, x) in enumerate(zip(cols, col_widths, x_starts)):
        ax.text(x + w/2, 1.0, c, ha='center', va='center',
                fontsize=10, fontweight='bold', color='white',
                bbox=dict(boxstyle='square,pad=0.5', fc='#3b528b', ec='black'))

    y = 0.86
    for risk_name, like, impact, sev_note in risks:
        sev = like * impact
        # row bg by severity
        cmap_val = (sev - 1) / 24  # 1..25 → 0..1
        bg = plt.cm.plasma(cmap_val)
        for i, (w, x) in enumerate(zip(col_widths, x_starts)):
            ax.add_patch(Rectangle((x, y-0.06), w, 0.07, fc=bg, ec='gray', lw=0.5, alpha=0.5))
        ax.text(x_starts[0] + col_widths[0]/2, y-0.025, risk_name, ha='center', va='center', fontsize=8.5)
        ax.text(x_starts[1] + col_widths[1]/2, y-0.025, str(like), ha='center', va='center', fontsize=9, fontweight='bold')
        ax.text(x_starts[2] + col_widths[2]/2, y-0.025, str(impact), ha='center', va='center', fontsize=9, fontweight='bold')
        ax.text(x_starts[3] + col_widths[3]/2, y-0.025, str(sev), ha='center', va='center', fontsize=9, fontweight='bold', color='darkred')
        ax.text(x_starts[4] + col_widths[4]/2, y-0.025, sev_note, ha='center', va='center', fontsize=8, style='italic')
        y -= 0.10

    # Color bar
    sm = plt.cm.ScalarMappable(cmap='plasma', norm=plt.Normalize(1, 25))
    sm.set_array([])
    cax = fig.add_axes([0.92, 0.15, 0.02, 0.7])
    plt.colorbar(sm, cax=cax, label='Severity (L×I)')

    save(fig, 'fig17_risk_matrix_en')

# ---------------------------------------------------------------
# Fig 18: Divergence from Mainstream Routes
# ---------------------------------------------------------------
def fig18():
    fig, ax = plt.subplots(figsize=(12, 7.5))
    ax.set_xlim(0, 14); ax.set_ylim(0, 9); ax.axis('off')
    ax.set_title('Figure 18. Architecture School vs Mainstream Routes — Divergence',
                 fontsize=12, fontweight='bold', pad=15)

    # Center Architecture School
    center_box = FancyBboxPatch((5.0, 4.0), 4.0, 1.2, boxstyle="round,pad=0.08",
                                fc='#21918c', ec='black', lw=2, alpha=0.9)
    ax.add_patch(center_box)
    ax.text(7, 4.6, 'ARCHITECTURE\nSCHOOL', ha='center', va='center',
            color='white', fontsize=11, fontweight='bold')

    # Four mainstream routes
    routes = [
        ('LLM-OS',           'LLM as OS kernel',                 1.5, 7.5, '#cc4778'),
        ('Constitutional AI', 'RLHF + AI feedback constitution', 12.5, 7.5, '#7e03a8'),
        ('Superalignment',    'Scalable oversight (OpenAI)',     1.5, 1.5, '#440154'),
        ('JEPA',              'Joint-Embedding Predictive Arch', 12.5, 1.5, '#3b528b'),
    ]
    for name, desc, x, y, c in routes:
        box = FancyBboxPatch((x-1.7, y-0.5), 3.4, 1.0, boxstyle="round,pad=0.05",
                             fc=c, ec='black', lw=1.5, alpha=0.85)
        ax.add_patch(box)
        ax.text(x, y+0.2, name, ha='center', va='center', color='white',
                fontsize=10, fontweight='bold')
        ax.text(x, y-0.2, desc, ha='center', va='center', color='white',
                fontsize=8, style='italic')
        # Divergence arrow (dashed, away from center)
        ax.annotate('', xy=(x, y), xytext=(7, 4.6),
                    arrowprops=dict(arrowstyle='->', lw=1.5, color='red',
                                    ls='--', alpha=0.6))
        # divergence label
        mid_x = (x + 7) / 2
        mid_y = (y + 4.6) / 2
        ax.text(mid_x + 0.2, mid_y, 'DIVERGES', fontsize=8, color='red',
                rotation=np.degrees(np.arctan2(y - 4.6, x - 7)),
                ha='center', va='center', style='italic')

    # Key divergence points
    divergences = [
        'vs LLM-OS:           intelligence ≠ weights; LLM is glue',
        'vs Constitutional:   alignment built-in (forward), not trained',
        'vs Superalignment:   human-level verifier NOT required',
        'vs JEPA:             explicit causal model, not latent-only',
    ]
    for i, d in enumerate(divergences):
        ax.text(7, 8.6 - i*0.3, d, ha='center', fontsize=9, color='darkred',
                fontweight='bold')

    ax.text(7, 0.3, 'Architecture School diverges on ALL four core design choices',
            ha='center', fontsize=10, style='italic', color='dimgray')

    save(fig, 'fig18_divergence_mainstream_en')

# ---------------------------------------------------------------
# Run all
# ---------------------------------------------------------------
if __name__ == '__main__':
    print(f'Output dir: {OUT_DIR}')
    print('Generating figures...')
    fig01(); print('fig01 done')
    fig02(); print('fig02 done')
    fig03(); print('fig03 done')
    fig04(); print('fig04 done')
    fig05(); print('fig05 done')
    fig06(); print('fig06 done')
    fig07(); print('fig07 done')
    fig08(); print('fig08 done')
    fig09(); print('fig09 done')
    fig10(); print('fig10 done')
    fig11(); print('fig11 done')
    fig12(); print('fig12 done')
    fig13(); print('fig13 done')
    fig14(); print('fig14 done')
    fig15(); print('fig15 done')
    fig16(); print('fig16 done')
    fig17(); print('fig17 done')
    fig18(); print('fig18 done')
    print('All figures generated.')
